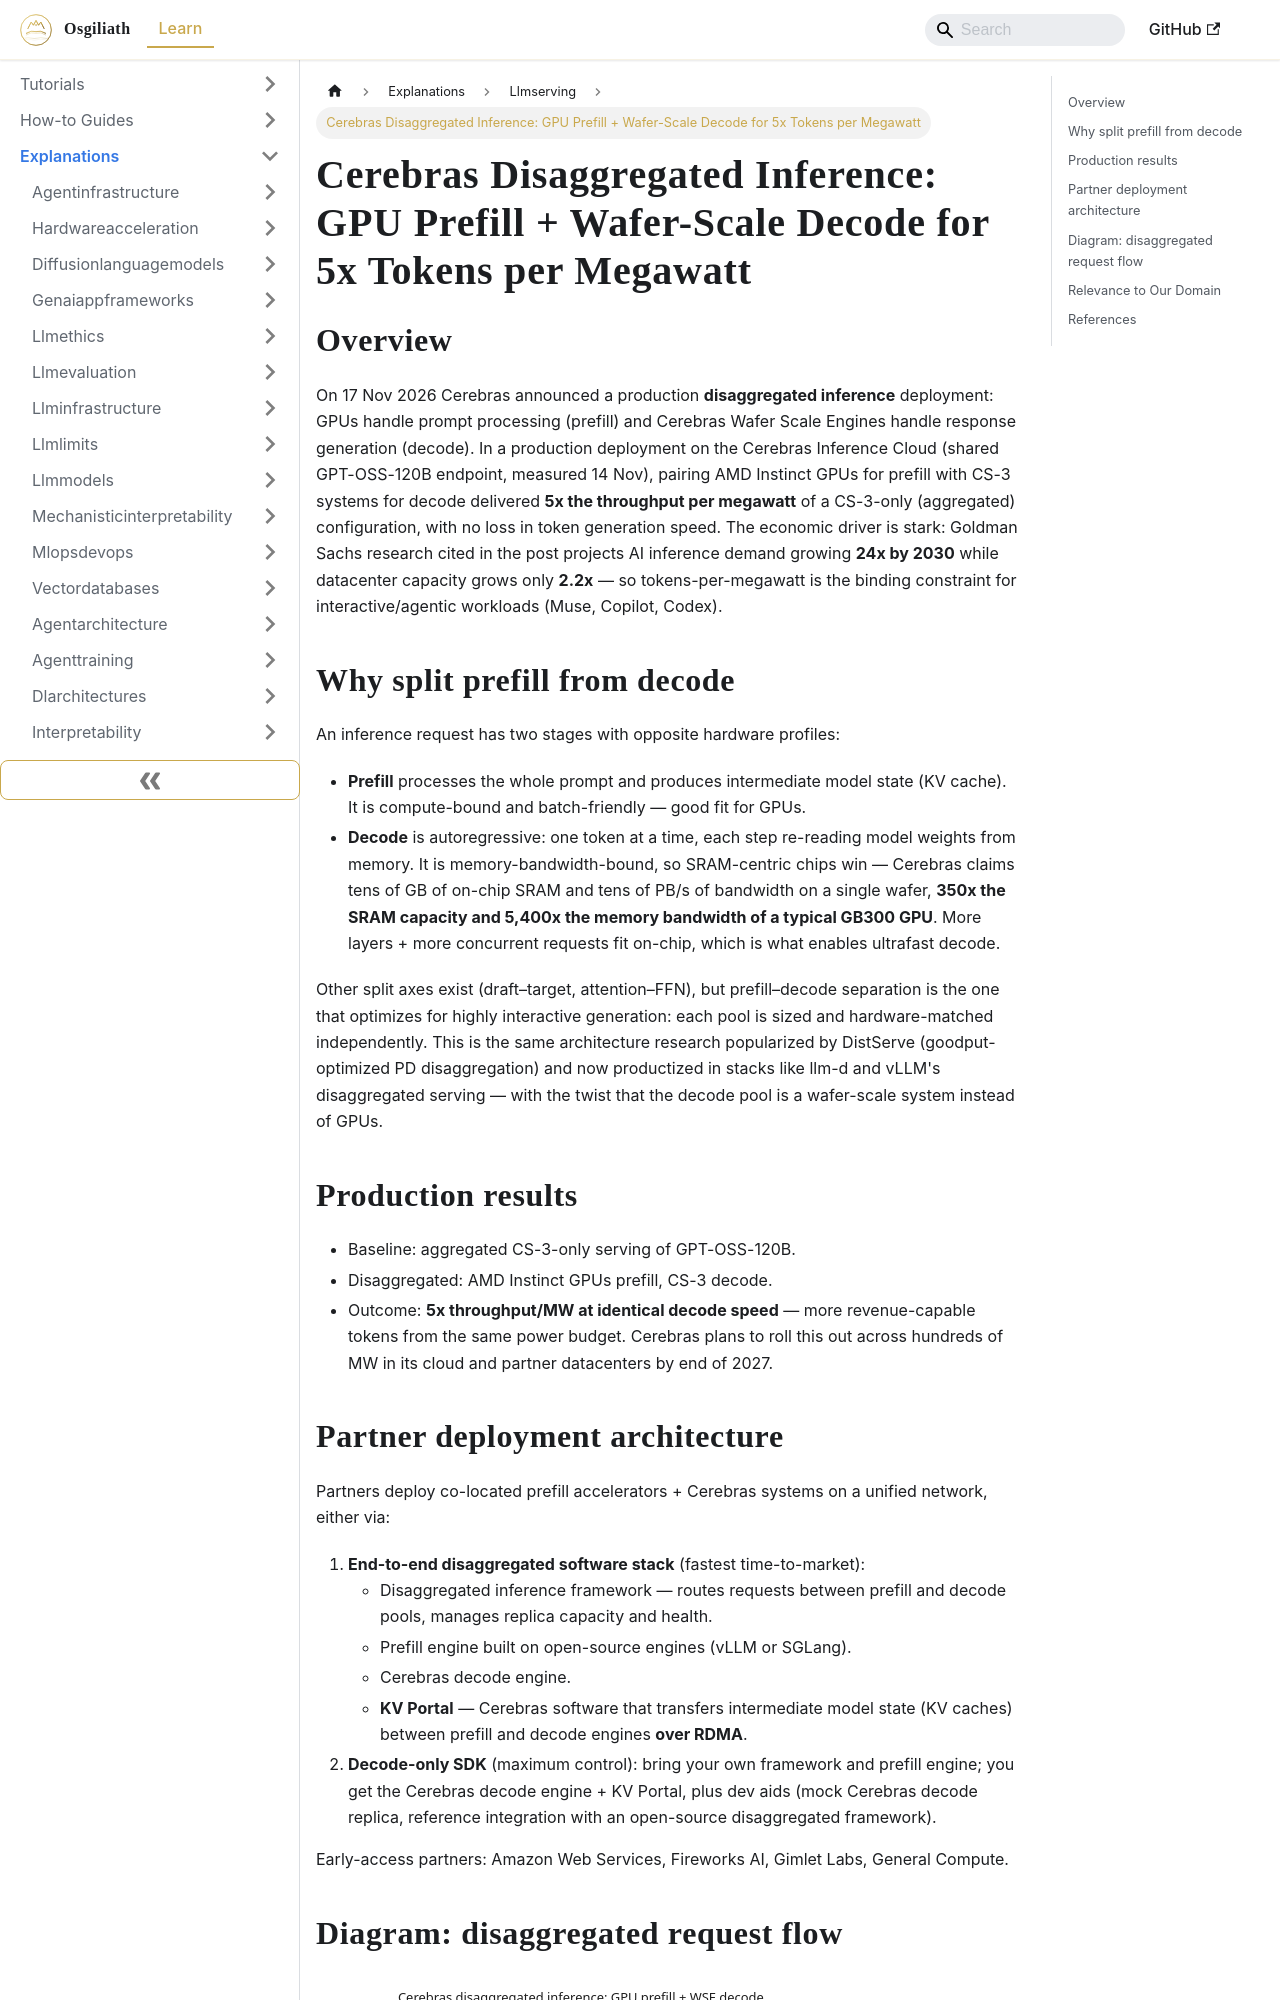

repository: OsgiliathEnterprise/kb · page: explanations/cloudinfrastructure/llmserving/explanation-cerebras-disaggregated-inference-wafer-decode/index.html · generator: docusaurus

---
title: 'Cerebras Disaggregated Inference: GPU Prefill + Wafer-Scale Decode for 5x
  Tokens per Megawatt'
diataxis: Explanation
domain: cloud-infrastructure
topic: llm-serving
source: HackerNews (Cerebras blog)
source_url: https://www.cerebras.ai/blog/cerebras-launches-disaggregated-inference
date: '2026-11-18'
keywords:
- knowledge-base
- llm-serving
- cloud-infrastructure
- explanations
---
# Cerebras Disaggregated Inference: GPU Prefill + Wafer-Scale Decode for 5x Tokens per Megawatt

## Overview
On 17 Nov 2026 Cerebras announced a production **disaggregated inference** deployment: GPUs handle prompt processing (prefill) and Cerebras Wafer Scale Engines handle response generation (decode). In a production deployment on the Cerebras Inference Cloud (shared GPT-OSS-120B endpoint, measured 14 Nov), pairing AMD Instinct GPUs for prefill with CS-3 systems for decode delivered **5x the throughput per megawatt** of a CS-3-only (aggregated) configuration, with no loss in token generation speed. The economic driver is stark: Goldman Sachs research cited in the post projects AI inference demand growing **24x by 2030** while datacenter capacity grows only **2.2x** — so tokens-per-megawatt is the binding constraint for interactive/agentic workloads (Muse, Copilot, Codex).

## Why split prefill from decode
An inference request has two stages with opposite hardware profiles:
- **Prefill** processes the whole prompt and produces intermediate model state (KV cache). It is compute-bound and batch-friendly — good fit for GPUs.
- **Decode** is autoregressive: one token at a time, each step re-reading model weights from memory. It is memory-bandwidth-bound, so SRAM-centric chips win — Cerebras claims tens of GB of on-chip SRAM and tens of PB/s of bandwidth on a single wafer, **350x the SRAM capacity and 5,400x the memory bandwidth of a typical GB300 GPU**. More layers + more concurrent requests fit on-chip, which is what enables ultrafast decode.

Other split axes exist (draft–target, attention–FFN), but prefill–decode separation is the one that optimizes for highly interactive generation: each pool is sized and hardware-matched independently. This is the same architecture research popularized by DistServe (goodput-optimized PD disaggregation) and now productized in stacks like llm-d and vLLM's disaggregated serving — with the twist that the decode pool is a wafer-scale system instead of GPUs.

## Production results
- Baseline: aggregated CS-3-only serving of GPT-OSS-120B.
- Disaggregated: AMD Instinct GPUs prefill, CS-3 decode.
- Outcome: **5x throughput/MW at identical decode speed** — more revenue-capable tokens from the same power budget. Cerebras plans to roll this out across hundreds of MW in its cloud and partner datacenters by end of 2027.
